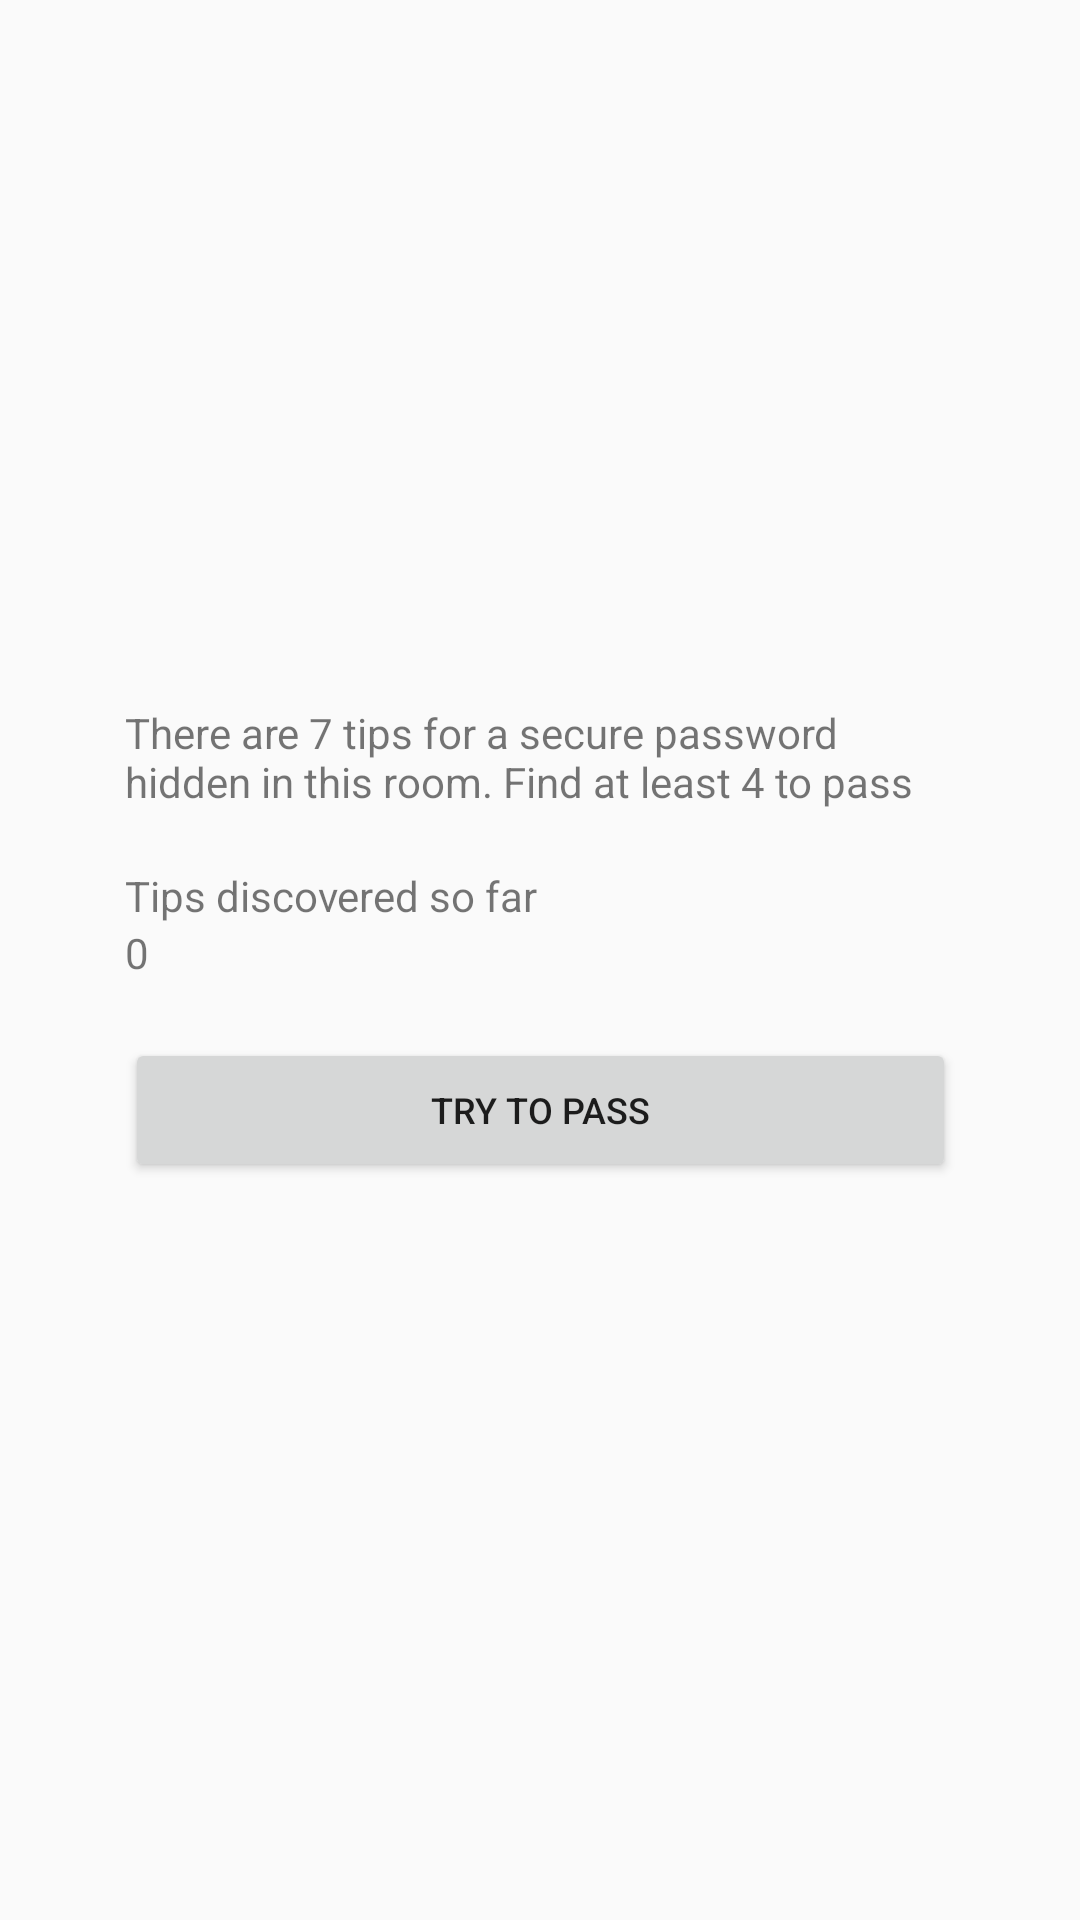

Here is an Android app screen rendered from its layout file. Give the layout XML and the strings, colors and styles it references.
<!-- AndroidManifest.xml: application theme AppTheme -->
<!-- res/layout/answer2.xml -->
<?xml version="1.0" encoding="utf-8"?>
<androidx.constraintlayout.widget.ConstraintLayout xmlns:android="http://schemas.android.com/apk/res/android"
    xmlns:app="http://schemas.android.com/apk/res-auto"
    xmlns:tools="http://schemas.android.com/tools"
    android:id="@+id/relativeLayout"
    android:layout_width="match_parent"
    android:layout_height="match_parent"
    tools:context=".Answer2" >

    <ScrollView
        android:layout_width="277dp"
        android:layout_height="171dp"
        android:layout_marginStart="8dp"
        android:layout_marginTop="8dp"
        android:layout_marginEnd="8dp"
        android:layout_marginBottom="8dp"
        app:layout_constraintBottom_toBottomOf="parent"
        app:layout_constraintEnd_toEndOf="parent"
        app:layout_constraintStart_toStartOf="parent"
        app:layout_constraintTop_toTopOf="parent">

        <LinearLayout
            android:layout_width="match_parent"
            android:layout_height="wrap_content"
            android:orientation="vertical">

            <TextView
                android:id="@+id/briefcaseInstruction"
                android:layout_width="match_parent"
                android:layout_height="wrap_content"
                android:text="There are 7 tips for a secure password hidden in this room. Find at least 4 to pass"
                android:textSize="14sp" />

            <TextView
                android:id="@+id/tipsDiscoveredHolder"
                android:layout_width="match_parent"
                android:layout_height="wrap_content" />

            <TextView
                android:id="@+id/tipsDiscovered"
                android:layout_width="match_parent"
                android:layout_height="wrap_content"
                android:text="Tips discovered so far" />

            <TextView
                android:id="@+id/counterTextView"
                android:layout_width="match_parent"
                android:layout_height="wrap_content"
                android:text="0" />

            <TextView
                android:id="@+id/blankspace2"
                android:layout_width="match_parent"
                android:layout_height="wrap_content" />

            <Button
                android:id="@+id/tryPasswordButton"
                android:layout_width="match_parent"
                android:layout_height="wrap_content"
                android:text="Try to pass"
                android:textSize="12sp" />

        </LinearLayout>
    </ScrollView>
</androidx.constraintlayout.widget.ConstraintLayout>
<!-- resources referenced by this layout -->
<resources>
  <style name="AppTheme" parent="Theme.AppCompat.Light.DarkActionBar">
          
          <item name="colorPrimary">@color/colorPrimary</item>
          <item name="colorPrimaryDark">@color/colorPrimaryDark</item>
          <item name="colorAccent">@color/colorAccent</item>
      </style>
  <!-- not gathered from this repository: default colours our renderer supplied (Android Studio template values) -->
  <color name="colorPrimary">#FF6200EE</color>
  <color name="colorPrimaryDark">#FF3700B3</color>
  <color name="colorAccent">#FF03DAC5</color>
</resources>
